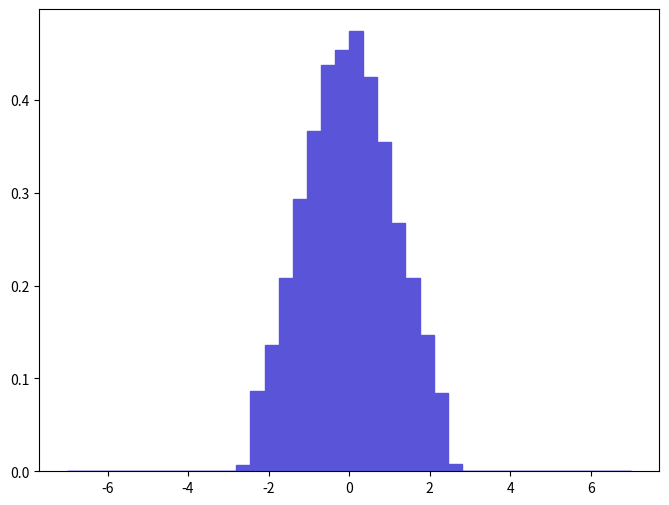

Reproduce this figure in Python. (Note: this script raises an exception after producing the figure.)
def selection_10():

    # Library import
    import numpy
    import matplotlib
    import matplotlib.pyplot   as plt
    import matplotlib.gridspec as gridspec

    # Library version
    matplotlib_version = matplotlib.__version__
    numpy_version      = numpy.__version__

    # Histo binning
    xBinning = numpy.linspace(-7.0,7.0,41,endpoint=True)

    # Creating data sequence: middle of each bin
    xData = numpy.array([-6.825,-6.475,-6.125,-5.775,-5.425,-5.075,-4.725,-4.375,-4.025,-3.675,-3.325,-2.975,-2.625,-2.275,-1.925,-1.575,-1.225,-0.875,-0.525,-0.175,0.175,0.525,0.875,1.225,1.575,1.925,2.275,2.625,2.975,3.325,3.675,4.025,4.375,4.725,5.075,5.425,5.775,6.125,6.475,6.825])

    # Creating weights for histo: y11_ETA_0
    y11_ETA_0_weights = numpy.array([0.0,0.0,0.0,0.0,0.0,0.0,0.0,0.0,0.0,0.0,0.0,0.0,0.0071252298956,0.0866902887298,0.136171098005,0.207819196955,0.293321995702,0.366553494629,0.437409893591,0.454431293342,0.474223593052,0.425138693771,0.354678094803,0.267591996079,0.208610896943,0.146463097854,0.0839193687704,0.0083127678782,0.0,0.0,0.0,0.0,0.0,0.0,0.0,0.0,0.0,0.0,0.0,0.0])

    # Creating a new Canvas
    fig   = plt.figure(figsize=(8,6),dpi=80)
    frame = gridspec.GridSpec(1,1)
    pad   = fig.add_subplot(frame[0])

    # Creating a new Stack
    pad.hist(x=xData, bins=xBinning, weights=y11_ETA_0_weights,\
             label="$unweighted\_events$", histtype="stepfilled", rwidth=1.0,\
             color="#5954d8", edgecolor="#5954d8", linewidth=1, linestyle="solid",\
             bottom=None, cumulative=False, normed=False, align="mid", orientation="vertical")


    # Axis
    plt.rc('text',usetex=False)
    plt.xlabel(r"$\eta$ $[ a_{1} ]$ ",\
               fontsize=16,color="black")
    plt.ylabel(r"$\mathrm{Events}$ $(\mathcal{L}_{\mathrm{int}} = 10\ \mathrm{fb}^{-1})$ ",\
               fontsize=16,color="black")

    # Boundary of y-axis
    ymax=(y11_ETA_0_weights).max()*1.1
    #ymin=0 # linear scale
    ymin=min([x for x in (y11_ETA_0_weights) if x])/100. # log scale
    plt.gca().set_ylim(ymin,ymax)

    # Log/Linear scale for X-axis
    plt.gca().set_xscale("linear")
    #plt.gca().set_xscale("log",nonposx="clip")

    # Log/Linear scale for Y-axis
    #plt.gca().set_yscale("linear")
    plt.gca().set_yscale("log",nonposy="clip")

    # Saving the image
    plt.savefig('../../HTML/MadAnalysis5job_0/selection_10.png')
    plt.savefig('../../PDF/MadAnalysis5job_0/selection_10.png')
    plt.savefig('../../DVI/MadAnalysis5job_0/selection_10.eps')

# Running!
if __name__ == '__main__':
    selection_10()
